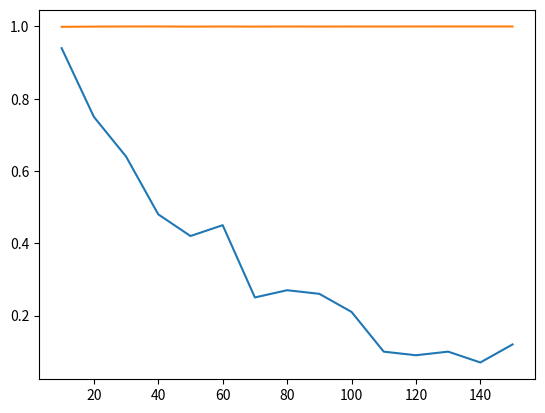

The script that saved this image:
import math

import networkx as nx
import matplotlib.pyplot as plt


n = 0
probablitiesLonely = []
probablitiesConnected = []
for k in range (0,15):
    num = 0
    sumc = 0
    suml = 0
    connectedOrNot = []
    lonelyNum = []

    n = n + 10
    p = 4/(n)


    for i in range(0,100):
        graph = nx.gnp_random_graph(n,p)
        connectedOrNot.append(nx.is_connected(graph))
        num = 0
        for j in range(0,n):
            if len(graph.adj[j]) == 0 :
                num = num + 1
            lonelyNum.append(num)
    for i in range(0,100):
        sumc = sumc + int(connectedOrNot[i])
        suml = suml + lonelyNum[i]


    probablitiesLonely.append(1-(suml/(len(lonelyNum)*n)))
    probablitiesConnected.append( sumc/len(connectedOrNot))

print("P.Connected: ",probablitiesConnected)
print("P.Lonely: ",probablitiesLonely)

fig, ax = plt.subplots()
ax.plot([10,20,30,40,50,60,70,80,90,100,110,120,130,140,150],probablitiesConnected)
ax.plot([10,20,30,40,50,60,70,80,90,100,110,120,130,140,150],probablitiesLonely)
plt.show()
